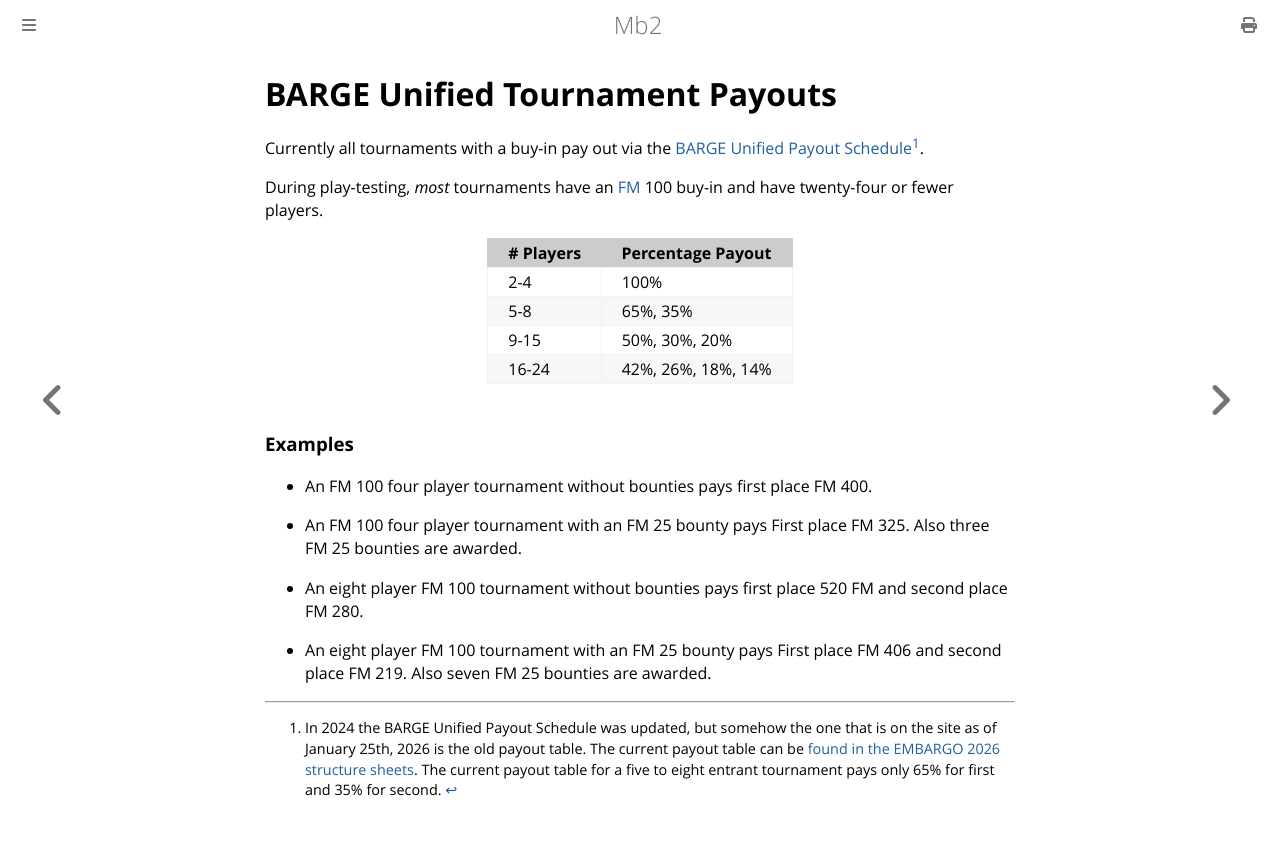

repository: ctm/mb2-doc · page: barge/payouts.html · generator: mdbook

# BARGE Unified Tournament Payouts

Currently all tournaments with a buy-in pay out via the [BARGE Unified
Payout Schedule](./Unified_BARGE_payouts.pdf)[^1].

During play-testing, _most_ tournaments have an [FM](../fun_money.html) 100 buy-in and have twenty-four or fewer players.

|# Players|Percentage Payout|
|-|-|
|2-4|100%|
|5-8|65%, 35%|
|9-15|50%, 30%, 20%|
|16-24|42%, 26%, 18%, 14%|

### Examples

* An FM 100 four player tournament without bounties pays first place FM 400.

* An FM 100 four player tournament with an FM 25 bounty pays First place FM 325.
Also three FM 25 bounties are awarded.

* An eight player FM 100 tournament without bounties pays first place 520 FM
and second place FM 280.

* An eight player FM 100 tournament with an FM 25 bounty pays First place FM 406
and second place FM 219.  Also seven FM 25 bounties are awarded.

[^1]: In 2024 the BARGE Unified Payout Schedule was updated, but
somehow the one that is on the site as of January 25th, 2026 is the
old payout table.  The current payout table can be [found in the
EMBARGO 2026 structure
sheets](https://omaholic.com/2026_EMBARGO_Structures.pdf#page=7).  The
current payout table for a five to eight entrant tournament pays only
65% for first and 35% for second.
